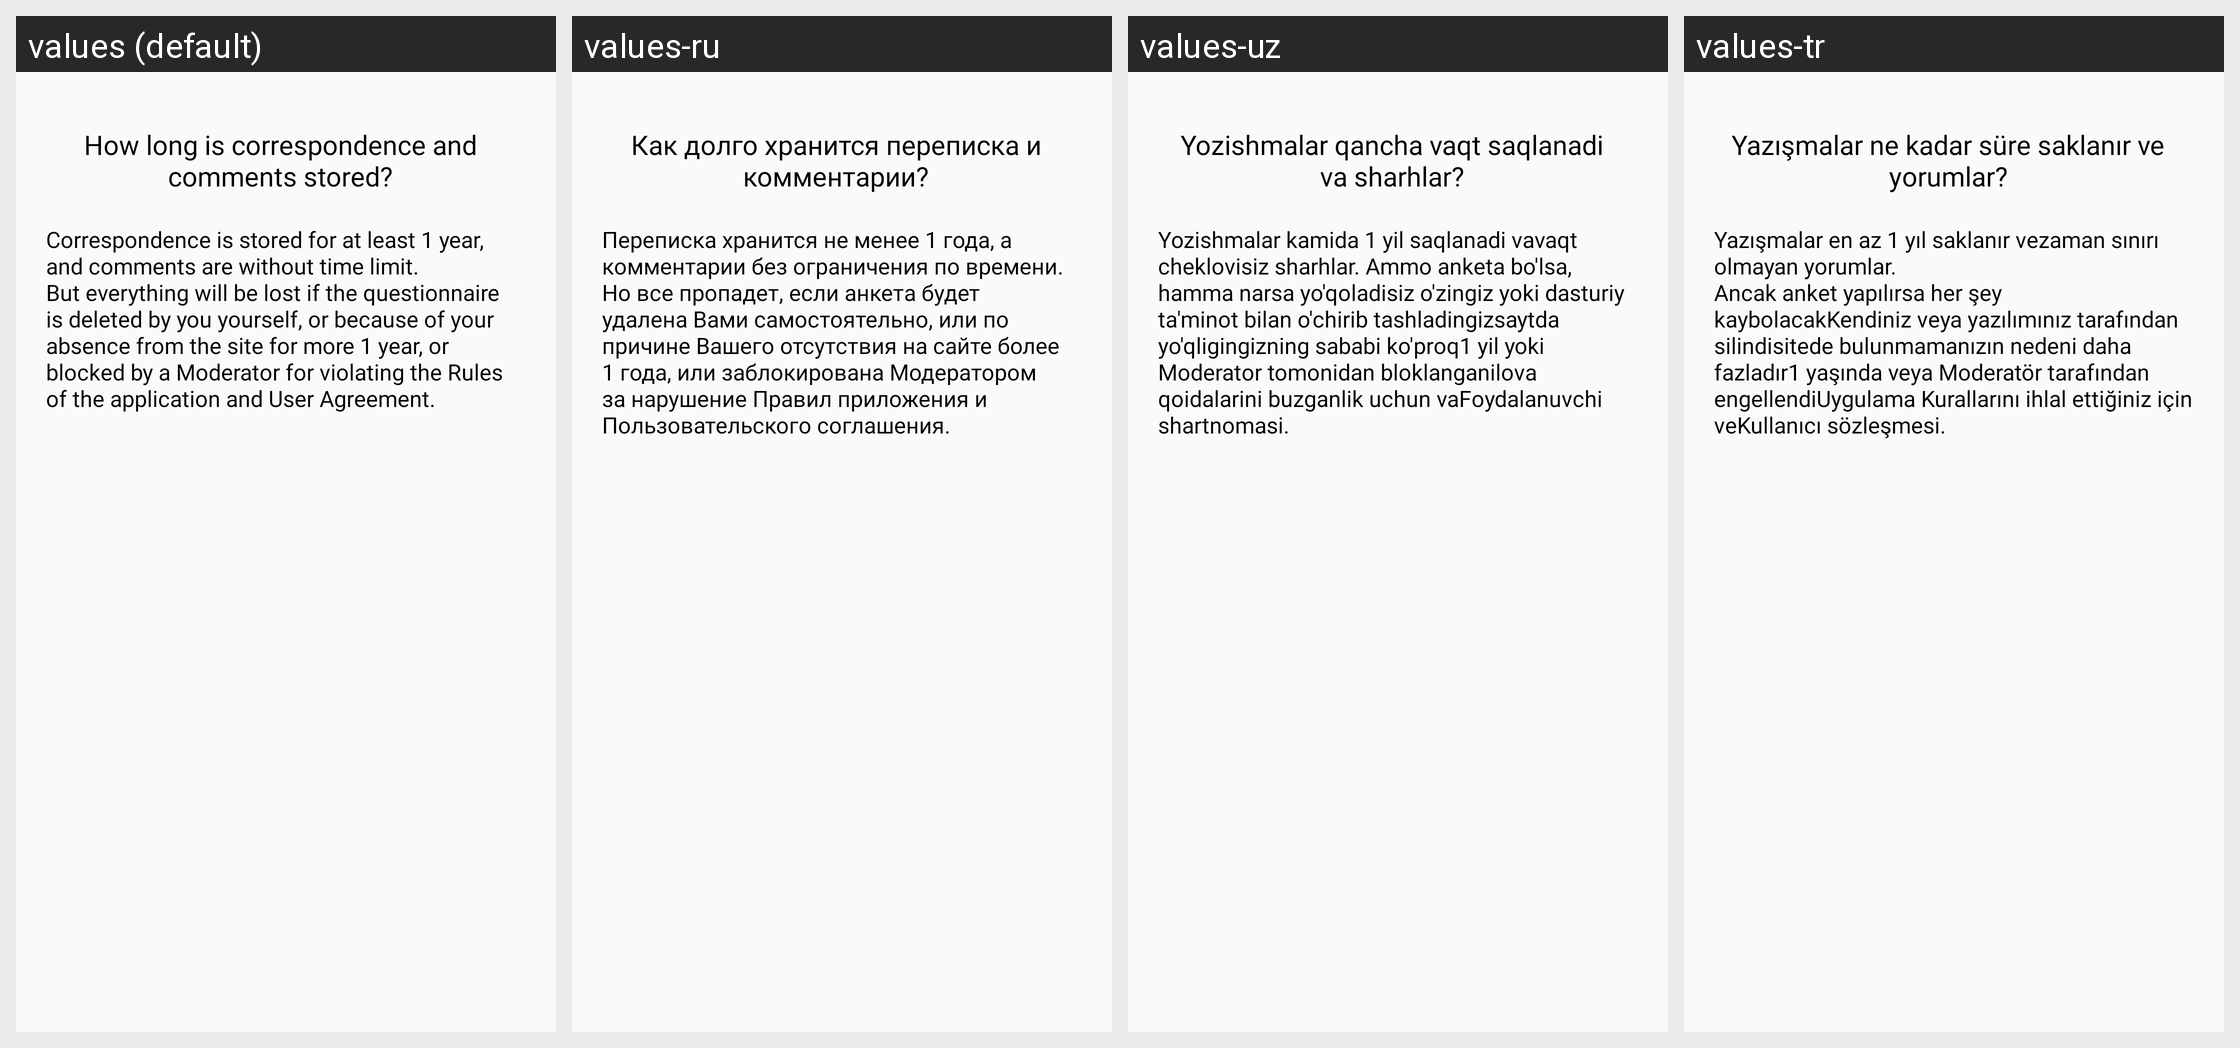

This grid shows one Android layout under several languages. Give, for every string resource on the screen, its name, the default text and each shown locale's text.
Android screen res/layout/fragment_correspondence_and_comments.xml rendered under 4 locales, left to right: values (default), values-ru, values-uz, values-tr. Device: Nexus 5 (rendered at 1080×1920; each locale shown at half size, 540×960, under a caption strip naming it); theme Theme.Googoosha.
Strings drawn on this screen, with the default value and each locale's value (text and hints the layout hard-codes, and strings that could not be matched under every locale, appear in the picture but are not listed):

correspondence_and_comments
  values: How long is correspondence and comments stored?
  values-ru: Как долго хранится переписка и комментарии?
  values-uz: Yozishmalar qancha vaqt saqlanadi va sharhlar?
  values-tr: Yazışmalar ne kadar süre saklanır ve yorumlar?

text_correspondence_and_comments
  values: Correspondence is stored for at least 1 year, and comments are without time limit.
      But everything will be lost if the questionnaire is deleted by you yourself, or because of your absence from the site for more 1 year, or blocked by a Moderator for violating the Rules of the application and User Agreement.
  values-ru: Переписка хранится не менее 1 года, а комментарии без ограничения по времени.
      Но все пропадет, если анкета будет удалена Вами самостоятельно, или по причине Вашего отсутствия на сайте более 1 года, или заблокирована Модератором за нарушение Правил приложения и Пользовательского соглашения.
  values-uz: Yozishmalar kamida 1 yil saqlanadi vavaqt cheklovisiz sharhlar. Ammo anketa bo'lsa, hamma narsa yo'qoladisiz o'zingiz yoki dasturiy ta'minot bilan o'chirib tashladingizsaytda yo'qligingizning sababi ko'proq1 yil yoki Moderator tomonidan bloklanganilova qoidalarini buzganlik uchun vaFoydalanuvchi shartnomasi.
  values-tr: Yazışmalar en az 1 yıl saklanır vezaman sınırı olmayan yorumlar.
      Ancak anket yapılırsa her şey kaybolacakKendiniz veya yazılımınız tarafından silindisitede bulunmamanızın nedeni daha fazladır1 yaşında veya Moderatör tarafından engellendiUygulama Kurallarını ihlal ettiğiniz için veKullanıcı sözleşmesi.
